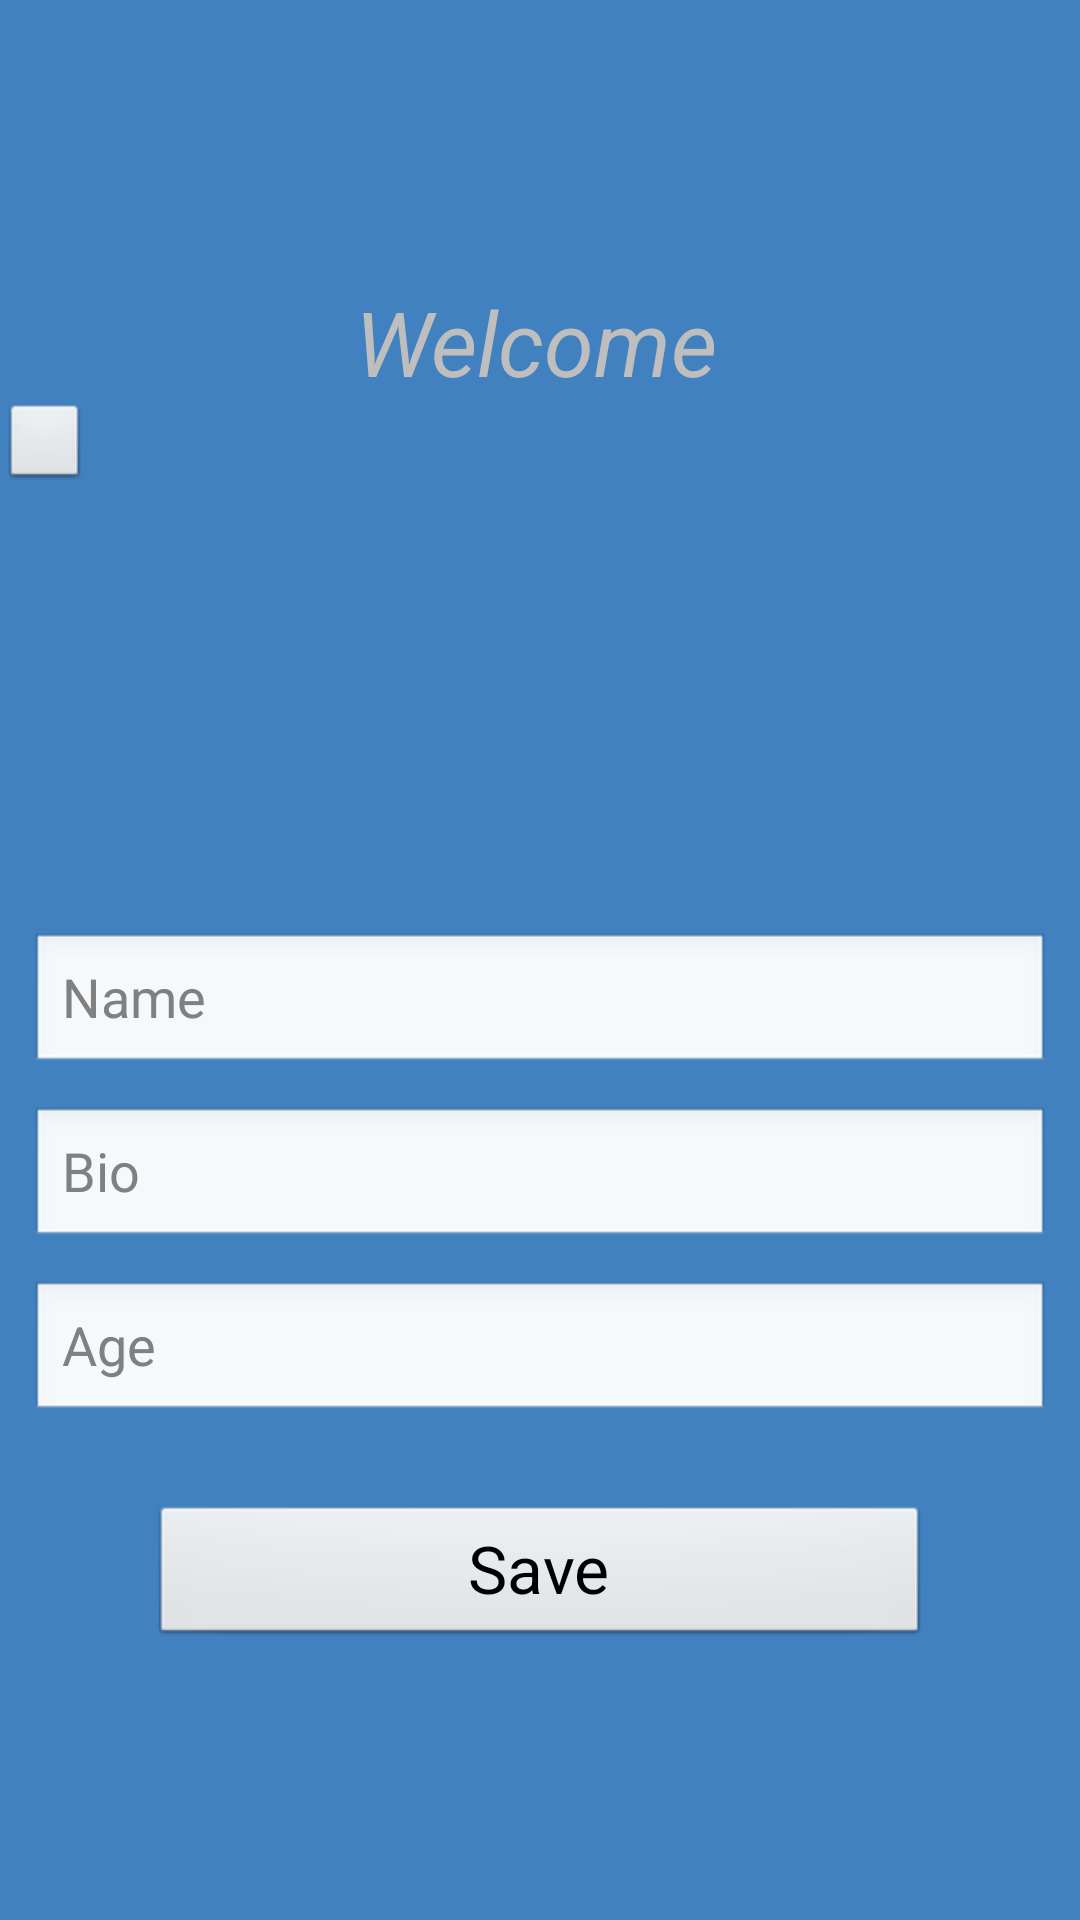

This screen was rendered from an Android layout file. Write that file and the resources it references.
<!-- AndroidManifest.xml: activity theme AppTheme.NoActionBar -->
<!-- res/layout/activity_profile.xml -->
<?xml version="1.0" encoding="utf-8"?>
<LinearLayout xmlns:android="http://schemas.android.com/apk/res/android"
    xmlns:app="http://schemas.android.com/apk/res-auto"
    xmlns:tools="http://schemas.android.com/tools"
    android:layout_width="match_parent"
    android:layout_height="match_parent"
    android:orientation="vertical"
    android:background="@color/myBlu"
    android:gravity="center"
    android:theme="@android:style/Theme.Black.NoTitleBar.Fullscreen"
    tools:context="com.example.silviabova.mylogin.ProfileActivity">

    <TextView
        android:id="@+id/Tv_useremail"
        android:layout_width="match_parent"
        android:layout_height="wrap_content"
        android:layout_marginTop="10px"
        android:layout_marginLeft="50px"
        android:layout_marginRight="50px"
        android:paddingEnd="10px"
        android:textSize="30dp"
        android:text="@string/W_F"
        android:gravity="center"
        android:textStyle="italic"
        android:ems="10"
        android:theme="@android:style/Theme.Black.NoTitleBar.Fullscreen"
        android:paddingRight="10px" />

    <RelativeLayout
        android:layout_width="match_parent"
        android:layout_height="wrap_content">

        <ImageButton
            android:id="@+id/setImage"
            android:layout_width="30dp"
            android:layout_height="30dp"
            android:layout_alignParentTop="true"
            app:srcCompat="@android:drawable/ic_menu_camera" />

        <ImageView
            android:id="@+id/image"
            android:layout_width="200dp"
            android:layout_height="150dp"
            android:layout_alignParentTop="true"
            android:layout_centerHorizontal="true"
            android:src="@drawable/user1" />

    </RelativeLayout>

    <EditText
        android:id="@+id/Name"
        android:layout_width="match_parent"
        android:layout_height="wrap_content"
        android:ems="10"
        android:inputType="textPersonName"
        android:hint="@string/name"
        android:layout_marginTop="80px"
        android:layout_marginLeft="30px"
        android:layout_marginRight="30px"/>
    <EditText
        android:id="@+id/Bio"
        android:layout_width="match_parent"
        android:layout_height="wrap_content"
        android:ems="10"
        android:inputType="textPersonName"
        android:hint="Bio"
        android:layout_marginTop="30px"
        android:layout_marginLeft="30px"
        android:layout_marginRight="30px"/>
    <EditText
        android:id="@+id/Age"
        android:layout_width="match_parent"
        android:layout_height="wrap_content"
        android:ems="10"
        android:inputType="textPersonName"
        android:hint="Age"
        android:layout_marginTop="30px"
        android:layout_marginLeft="30px"
        android:layout_marginRight="30px"/>

    <Button
        android:id="@+id/Bt_save"
        android:layout_width="match_parent"
        android:layout_height="wrap_content"
        android:layout_marginTop="80px"
        android:layout_marginLeft="150px"
        android:layout_marginRight="150px"
        android:text="@string/save"
        android:autoSizeTextType="uniform"/>

</LinearLayout>
<!-- resources referenced by this layout -->
<resources>
  <color name="myBlu">#4181C0</color>
  <string name="W_F">Welcome</string>
  <string name="name">Name</string>
  <string name="save">Save</string>
  <style name="AppTheme.NoActionBar">
          <item name="windowActionBar">false</item>
          <item name="windowNoTitle">true</item>
      </style>
</resources>
